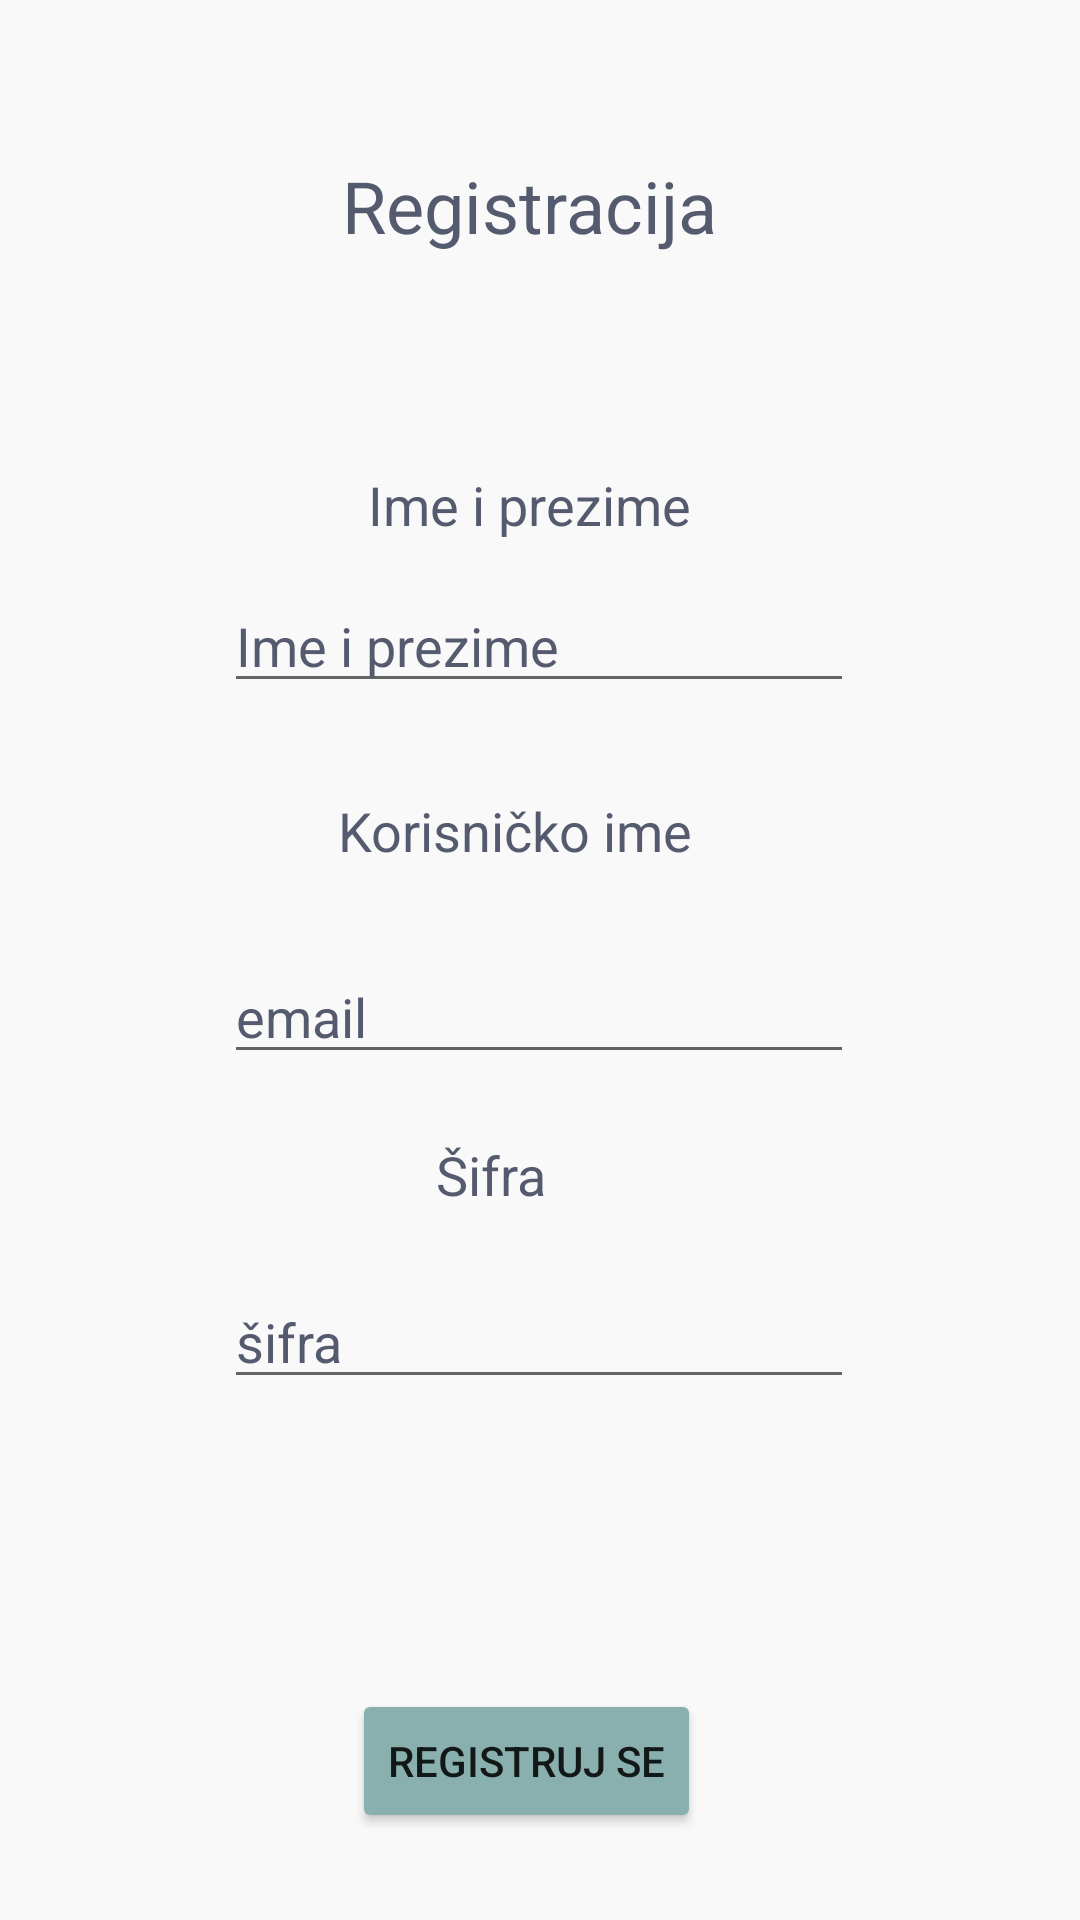

Produce the Android XML layout that renders to this screen, including the resource entries it uses.
<!-- AndroidManifest.xml: application theme Theme.EmotionApp -->
<!-- res/layout/activity_registracija.xml -->
<?xml version="1.0" encoding="utf-8"?>
<androidx.constraintlayout.widget.ConstraintLayout xmlns:android="http://schemas.android.com/apk/res/android"
    xmlns:app="http://schemas.android.com/apk/res-auto"
    xmlns:tools="http://schemas.android.com/tools"
    android:layout_width="match_parent"
    android:layout_height="match_parent"
    android:background="@color/pozadina"
    tools:context=".Registracija">

    <TextView
        android:id="@+id/textView7"
        android:layout_width="134dp"
        android:layout_height="32dp"
        android:text="Registracija"
        android:textAppearance="@style/TextAppearance.AppCompat.Body1"
        android:textColor="@color/tamna"
        android:textSize="24sp"
        app:layout_constraintBottom_toTopOf="@+id/textView9"
        app:layout_constraintEnd_toEndOf="parent"
        app:layout_constraintHorizontal_bias="0.505"
        app:layout_constraintStart_toStartOf="parent"
        app:layout_constraintTop_toTopOf="parent"
        app:layout_constraintVertical_bias="0.423" />

    <TextView
        android:id="@+id/textView9"
        android:layout_width="115dp"
        android:layout_height="32dp"
        android:text="Ime i prezime"
        android:textColor="@color/tamna"
        android:textSize="18sp"
        app:layout_constraintBottom_toTopOf="@+id/textView10"
        app:layout_constraintEnd_toEndOf="parent"
        app:layout_constraintStart_toStartOf="parent"
        app:layout_constraintTop_toTopOf="parent"
        app:layout_constraintVertical_bias="0.671" />

    <TextView
        android:id="@+id/textView10"
        android:layout_width="131dp"
        android:layout_height="32dp"
        android:layout_marginBottom="20dp"
        android:text="Korisničko ime"
        android:textColor="@color/tamna"
        android:textSize="18sp"
        app:layout_constraintBottom_toTopOf="@+id/txtUsernameR"
        app:layout_constraintEnd_toEndOf="parent"
        app:layout_constraintHorizontal_bias="0.492"
        app:layout_constraintStart_toStartOf="parent" />

    <TextView
        android:id="@+id/textView13"
        android:layout_width="68dp"
        android:layout_height="31dp"
        android:text="Šifra"
        android:textColor="@color/tamna"
        android:textSize="18sp"
        app:layout_constraintBottom_toTopOf="@+id/txtPass1"
        app:layout_constraintEnd_toEndOf="parent"
        app:layout_constraintHorizontal_bias="0.498"
        app:layout_constraintStart_toStartOf="parent"
        app:layout_constraintTop_toTopOf="parent"
        app:layout_constraintVertical_bias="0.963" />

    <EditText
        android:id="@+id/txtImePrezime"
        android:layout_width="wrap_content"
        android:layout_height="wrap_content"
        android:layout_marginBottom="12dp"
        android:ems="10"
        android:hint="Ime i prezime"
        android:inputType="textPersonName"
        android:textColor="@color/tamna"
        android:textColorHint="@color/tamna"
        app:layout_constraintBottom_toTopOf="@+id/textView10"
        app:layout_constraintEnd_toEndOf="parent"
        app:layout_constraintHorizontal_bias="0.497"
        app:layout_constraintStart_toStartOf="parent"
        app:layout_constraintTop_toTopOf="parent"
        app:layout_constraintVertical_bias="0.913" />

    <EditText
        android:id="@+id/txtUsernameR"
        android:layout_width="wrap_content"
        android:layout_height="wrap_content"
        android:ems="10"
        android:hint="email"
        android:inputType="textEmailAddress"
        android:textColor="@color/tamna"
        android:textColorHint="@color/tamna"
        app:layout_constraintBottom_toTopOf="@+id/textView13"
        app:layout_constraintEnd_toEndOf="parent"
        app:layout_constraintHorizontal_bias="0.497"
        app:layout_constraintStart_toStartOf="parent"
        app:layout_constraintTop_toTopOf="parent"
        app:layout_constraintVertical_bias="0.937" />

    <EditText
        android:id="@+id/txtPass1"
        android:layout_width="wrap_content"
        android:layout_height="wrap_content"
        android:layout_marginBottom="12dp"
        android:ems="10"
        android:hint="šifra"
        android:inputType="textPassword"
        android:textColor="@color/tamna"
        android:textColorHint="@color/tamna"
        app:layout_constraintBottom_toTopOf="@+id/btnRegistracija"
        app:layout_constraintEnd_toEndOf="parent"
        app:layout_constraintHorizontal_bias="0.497"
        app:layout_constraintStart_toStartOf="parent"
        app:layout_constraintTop_toTopOf="parent"
        app:layout_constraintVertical_bias="0.834" />

    <Button
        android:id="@+id/btnRegistracija"
        style="@style/Widget.AppCompat.Button"
        android:layout_width="wrap_content"
        android:layout_height="wrap_content"
        android:onClick="registracija"
        android:text="Registruj se"
        app:backgroundTint="@color/dugme_tamnije"
        app:layout_constraintBottom_toBottomOf="parent"
        app:layout_constraintEnd_toEndOf="parent"
        app:layout_constraintHorizontal_bias="0.482"
        app:layout_constraintStart_toStartOf="parent"
        app:layout_constraintTop_toTopOf="parent"
        app:layout_constraintVertical_bias="0.951" />

</androidx.constraintlayout.widget.ConstraintLayout>
<!-- resources referenced by this layout -->
<resources>
  <color name="dugme_tamnije">#89b0ae</color>
  <color name="pozadina">#faf9f9</color>
  <color name="tamna">#555b6e</color>
  <style name="Theme.EmotionApp" parent="Theme.MaterialComponents.DayNight.DarkActionBar">
          
          <item name="colorPrimary">@color/pozadina</item>
          <item name="colorPrimaryVariant">@color/pozadina</item>
          <item name="colorOnPrimary">@color/white</item>
          
          <item name="colorSecondary">@color/black</item>
          <item name="colorSecondaryVariant">@color/teal_700</item>
          <item name="colorOnSecondary">@color/black</item>
          
          <item name="android:statusBarColor" tools:targetApi="l">?attr/windowNoTitle</item>
          
      </style>
  <color name="white">#FFFFFFFF</color>
  <color name="black">#FF000000</color>
  <color name="teal_700">#FF018786</color>
</resources>
